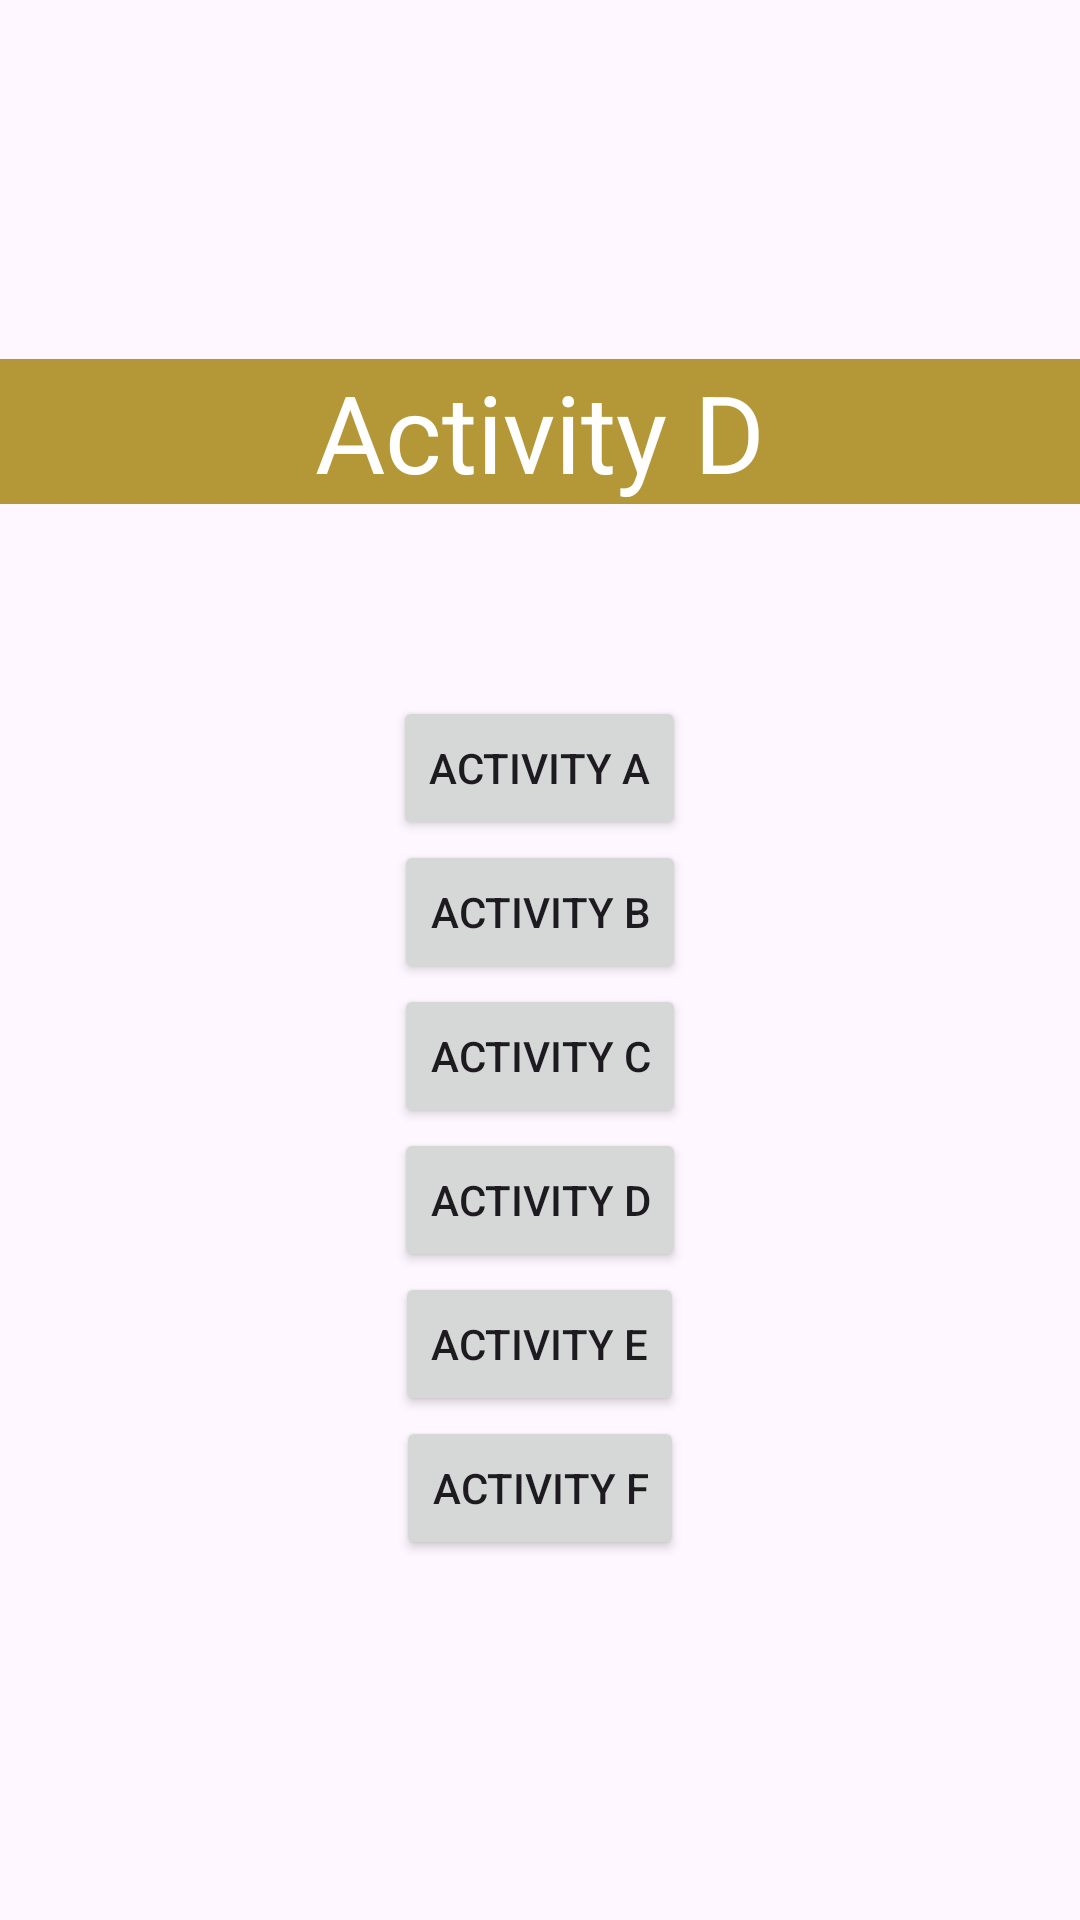

Reconstruct the res/layout file that produces this screen, plus the resources it refers to.
<!-- AndroidManifest.xml: application theme Theme.AndroidLaunchModes -->
<!-- res/layout/activity_d.xml -->
<?xml version="1.0" encoding="utf-8"?>
<LinearLayout xmlns:android="http://schemas.android.com/apk/res/android"
    xmlns:app="http://schemas.android.com/apk/res-auto"
    xmlns:tools="http://schemas.android.com/tools"
    android:layout_width="match_parent"
    android:layout_height="match_parent"
    android:orientation="vertical"
    android:gravity="center"
    tools:context=".launchactivities.ActivityD">

    <TextView
        android:layout_width="match_parent"
        android:layout_height="wrap_content"
        android:gravity="center"
        android:background="#B49736"
        android:textColor="@color/white"
        android:layout_marginBottom="64dp"
        android:text="Activity D"
        android:textSize="36sp"
        />

    <Button
        android:id="@+id/launchActivityA"
        android:layout_width="wrap_content"
        android:layout_height="wrap_content"
        android:text="Activity A"/>

    <Button
        android:id="@+id/launchActivityB"
        android:layout_width="wrap_content"
        android:layout_height="wrap_content"
        android:text="Activity B"/>

    <Button
        android:id="@+id/launchActivityC"
        android:layout_width="wrap_content"
        android:layout_height="wrap_content"
        android:text="Activity C"/>

    <Button
        android:id="@+id/launchActivityD"
        android:layout_width="wrap_content"
        android:layout_height="wrap_content"
        android:text="Activity D"/>

    <Button
        android:id="@+id/launchActivityE"
        android:layout_width="wrap_content"
        android:layout_height="wrap_content"
        android:text="Activity E"/>

    <Button
        android:id="@+id/launchActivityF"
        android:layout_width="wrap_content"
        android:layout_height="wrap_content"
        android:text="Activity F"/>

</LinearLayout>
<!-- resources referenced by this layout -->
<resources>
  <style name="Theme.AndroidLaunchModes" parent="Base.Theme.AndroidLaunchModes" />
  <style name="Base.Theme.AndroidLaunchModes" parent="Theme.Material3.DayNight.NoActionBar">
          
          
      </style>
  <!-- not gathered from this repository: default colours our renderer supplied (Android Studio template values) -->
  <color name="white">#FFFFFFFF</color>
</resources>
